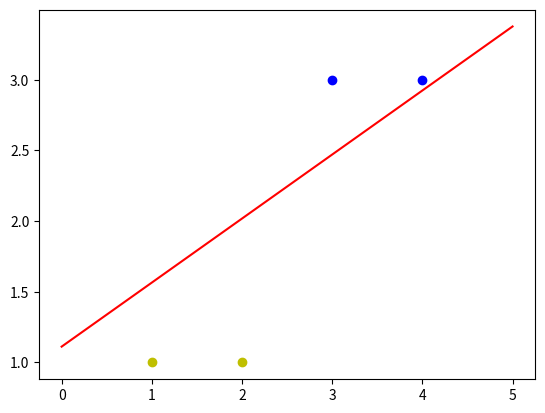

Recreate this plot in Python.
import numpy as np
import matplotlib.pyplot as plt

#定义输入数据
X = np.array([[1,3,3],
	[1,4,3],
	[1,1,1],
	[1,2,1]])

#定义标签
T = np.array([[1],
	[1],
	[-1],
	[-1]])

#权值初始化
W = np.random.random([3,1])

#学习率设置
lr = 0.1

#神经网络输出
Y = 0

def train():
	global X, Y, W,lr, T
	Y = np.sign(np.dot(X, W))
	E = T - Y
	W += lr * (X.T.dot(E)) / X.shape[0]

for i in range(100):
	train()
	print('epoch:', i+1)
	print('wights:', W)
	Y = np.sign(np.dot(X, W))
	# all()表示Y中的所有值跟T中的所有值都对应相等，才为真  
	# 因为这里的激活函数值只有两个亚目，额1要么-1，在线性神经网络里就不能这么做
	# 线性神经网络的激活函数为 Y = X  ,结果是连续不定的
	if (Y==T).all():
		print('Finished!')
		break


#画图
#正样本的xy坐标
x1 = [3,4]
y1 = [3,3]
#负样本的坐标
x2 = [1,2]
y2 = [1,1]
#定义分类边界线的斜率
k = -W[1] / W[2]
b = -W[0] / W[2]
#通过两点来确定一条直线，用红色的线来画出分界线
x = (0, 5)
plt.plot(x, x * k + b, 'r')
# 用蓝色的点画正样本
plt.scatter(x1, y1, c='b')
# 用黄色的点画负样本
plt.scatter(x2, y2, c='y')
plt.show()